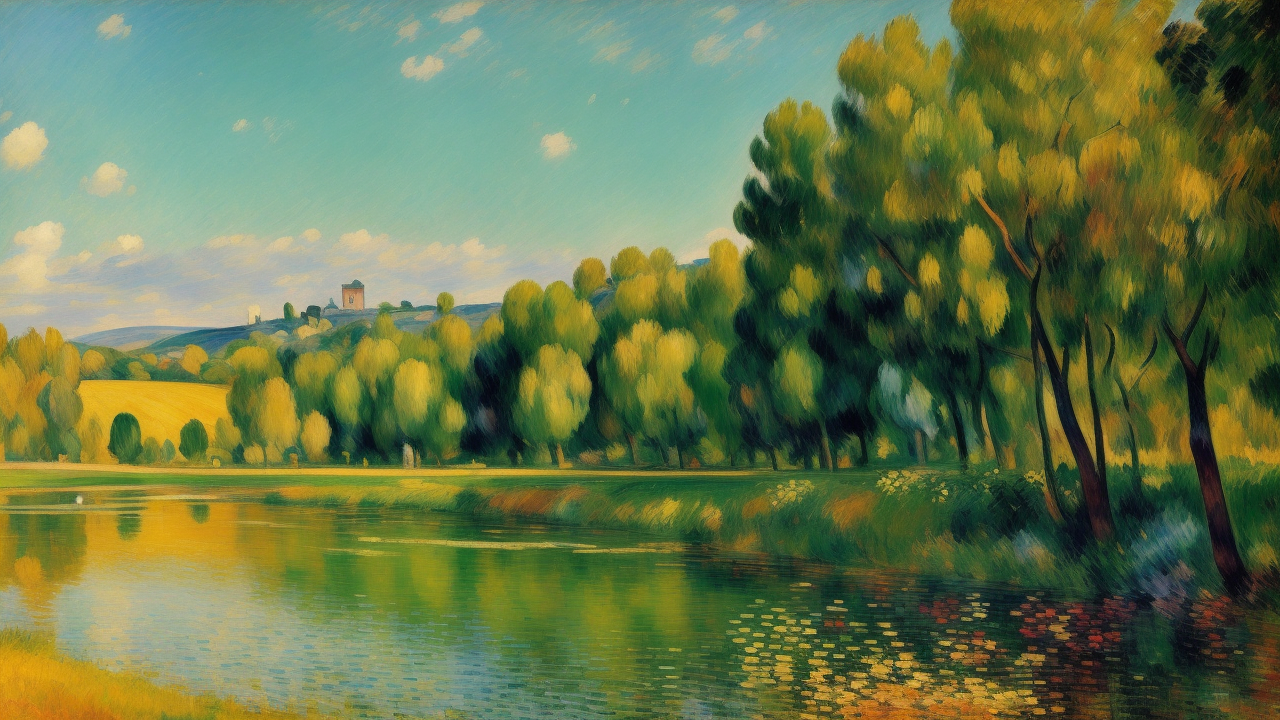
Generation parameters embedded in this image by AUTOMATIC1111 Stable Diffusion web UI or a fork of it (Forge, ...) (PNG 'parameters' text chunk):
masterpiece, an oil painting of a landscape during <morning|evening>, in the style of Manet, Cézanne, Pissarro, Poussin, Daubigny, Gauguin, Renoir, Degas. impressionist painting, (dynamic colors):1.2, beautiful, work of genius, (soft brush strokes):1.1, peaceful and serene, beautiful composition. Colourful. Detailed.
Negative prompt: art frame, bad art, bad face, watermark, text, cropped, out of frame, worst quality, low quality, jpeg artifacts, ugly, duplicate, morbid, mutilated, extra fingers, mutated hands, poorly drawn hands, poorly drawn face, mutation, deformed, blurry, dehydrated, bad anatomy, bad proportions, extra limbs, cloned face, disfigured, gross proportions, malformed limbs, missing arms, missing legs, extra arms, extra legs, fused fingers, too many fingers, long neck, framed, duplicate, nonsense, bad details, deformed legs, deformed hands, long hands, missing hands, (people, humans, person, girl, boy, cart, human shape, animals):2, two suns, boring, bland, normal, people:2, (bad trees, bad branches, deformed branches):1.5, unsymmetrical, unfinished, too cloudy, bad cloud shape, nonsense.
Steps: 20, Sampler: Euler a, CFG scale: 7, Seed: 1721440192, Size: 640x360, Model hash: c35782bad8, Model: realisticVisionV13_v13_new, Denoising strength: 0.7, Hires upscale: 2, Hires upscaler: Latent